Run: headless pygame with SDL's dummy video driver; simulated clock (each Clock.tick advances the game by its frame time, no real sleeping); random seed 0; keys injected as events and as key.get_pressed() state; no mouse input.
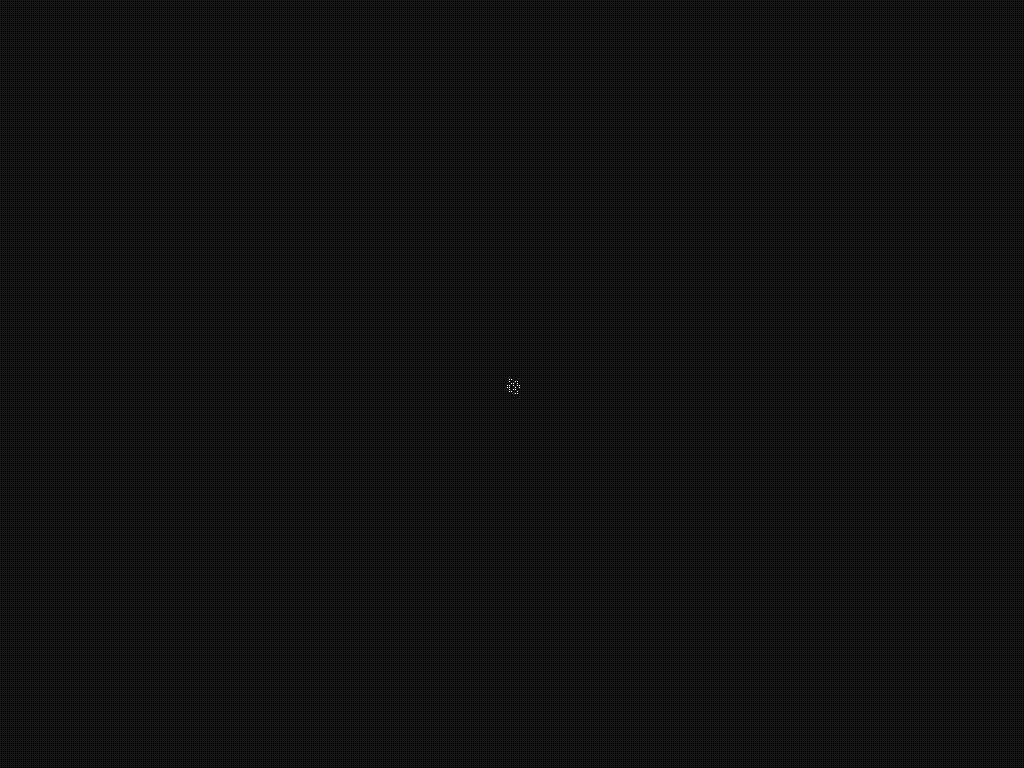
Frame 1 of 4 · flips 1–60 · no input
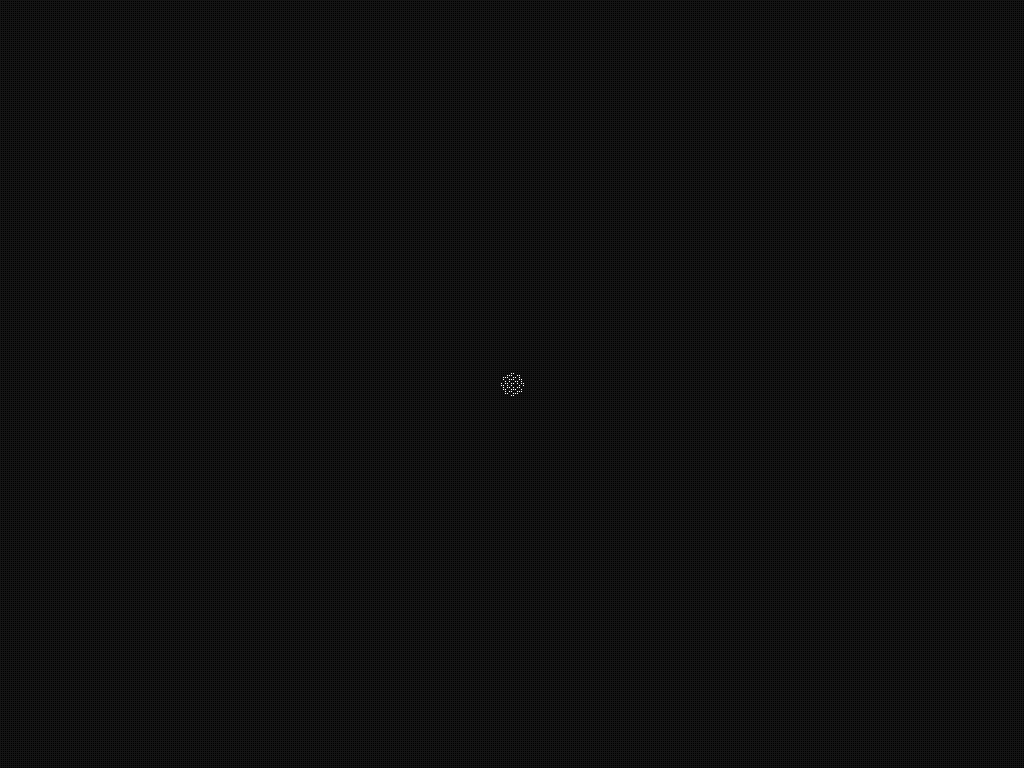
Frame 2 of 4 · flips 61–180 · tapped SPACE, RETURN · held RIGHT (→), D
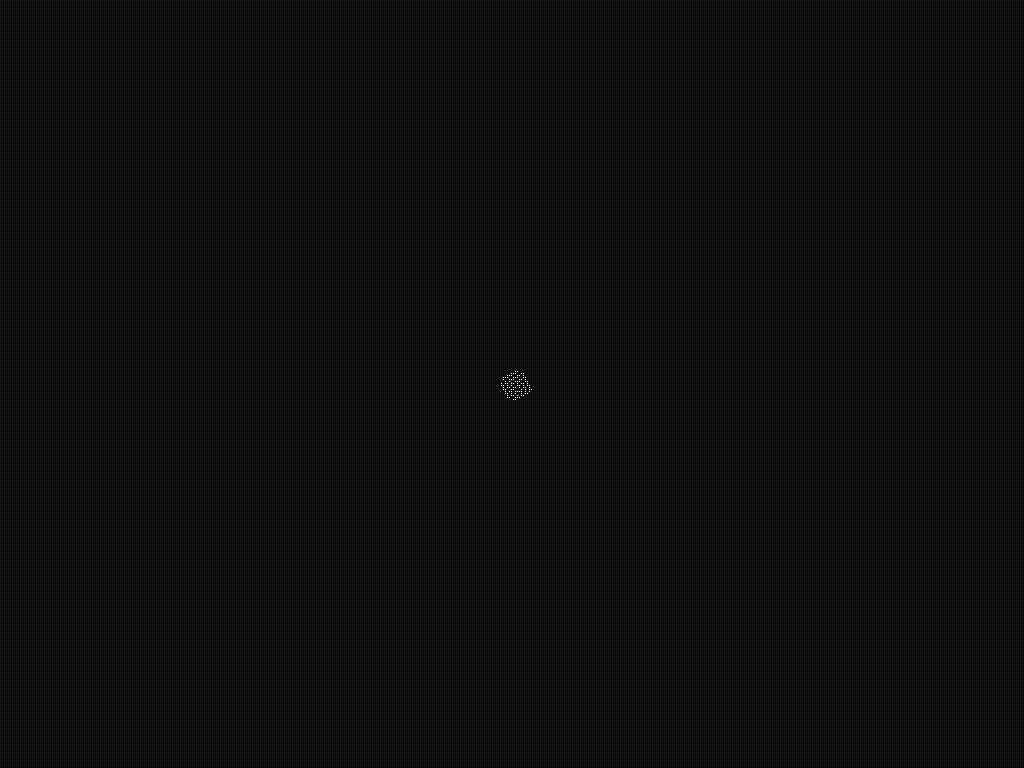
Frame 3 of 4 · flips 181–300 · held DOWN (↓), S
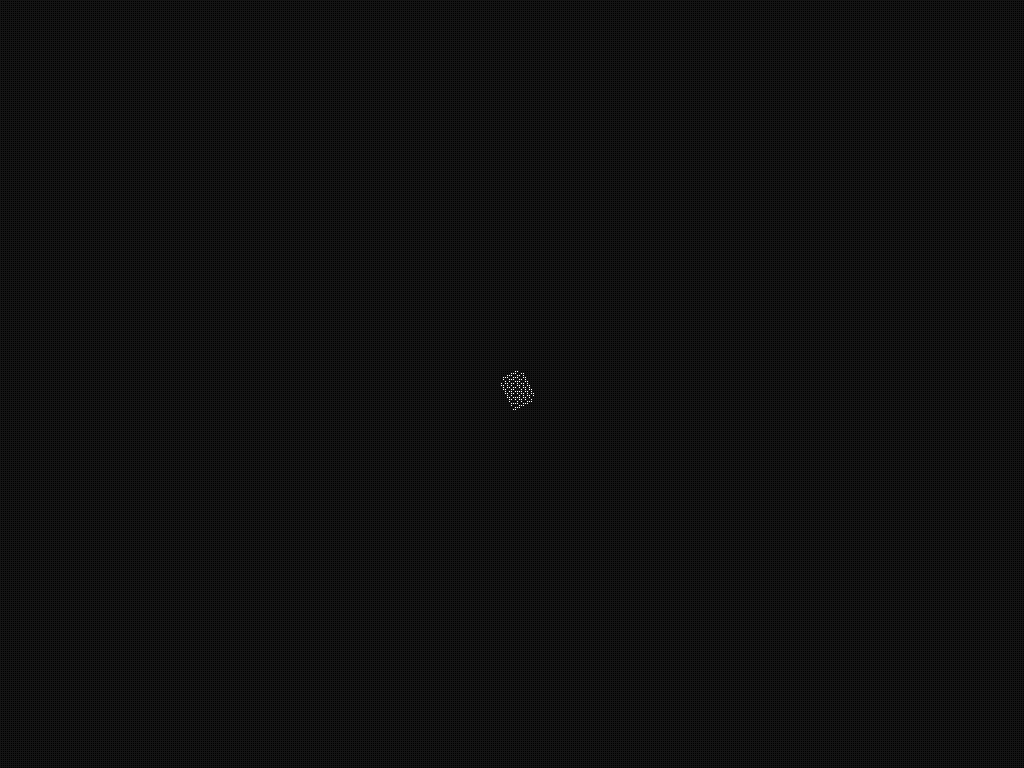
Frame 4 of 4 · flips 301–420 · held LEFT (←), A, UP (↑), W

The pygame program that drew these frames:

import pygame

pygame.init()


win = pygame.display.set_mode((0,0),pygame.FULLSCREEN)

width = win.get_width()
height = win.get_height()

pygame.display.set_caption("Turmite - Spiral Growth")

resolution = 2

rows = win.get_height() // resolution
cols = win.get_width() // resolution

grid = []
for row in range(rows):
    arr = []
    for col in range(cols):
        arr.append(0)
    grid.append(arr)

    
currX = rows // 2
currY = cols // 2

UP = 0
RIGHT = 1
DOWN = 2
LEFT = 3

direction = UP
state = 0

def turnRight(direction):
    rv = (direction + 1) % 4
    return rv
def turnLeft(direction):
    rv = direction - 1
    if rv < UP:
        rv = LEFT
    return rv

def moveForward(x,y,direction):
    if direction == UP:
        x -= 1
    elif direction == RIGHT:
        y += 1
    elif direction == DOWN:
        x += 1
    else:
        y -= 1

    
    return x,y


black = (0,0,0)
white = (255,255,255)
gray = (20,20,20)


def redrawWindow():
    win.fill(black)

    for row in range(rows):
        y = row * resolution
        pygame.draw.line(win,gray,(0,y),(width,y))
    for col in range(cols):
        x = col * resolution
        pygame.draw.line(win,gray,(x,0),(x,height))
        
    pygame.display.flip()


def inBounds(x,y):
    if x < 0 or x >= rows or y < 0 or y >= cols:
        return False
    return True


def redrawChange(currX,currY,color,resolution):
    x = currY * resolution
    y = currX * resolution
    
    pygame.draw.rect(win,color,(x,y, resolution,resolution))
    
    pygame.draw.line(win,gray,(0,y),(width,y))
    pygame.draw.line(win,gray,(x,0),(x,height))

    pygame.display.flip()

redrawWindow()
run = True

while run:
    for event in pygame.event.get():
        if event.type == pygame.QUIT:
            run = False

    if(not(inBounds(currX,currY))):
        run = False

    cell = grid[currX][currY]
    
    if state == 0:
        direction = turnLeft(direction)
        if cell == 0:
            grid[currX][currY] = 1
            redrawChange(currX,currY,white,resolution)
            currX,currY = moveForward(currX,currY,direction)
        else:
            currX,currY = moveForward(currX,currY,direction)
        state = 1
    elif state == 1:
        if cell == 0:
            grid[currX][currY] = 1
            redrawChange(currX,currY,white,resolution)
            direction = turnRight(direction)
            currX,currY = moveForward(currX,currY,direction)
            state = 1
        else:
            grid[currX][currY] = 0
            redrawChange(currX,currY,black,resolution)
            currX,currY = moveForward(currX,currY,direction)
            state = 0
            
pygame.quit()






    
